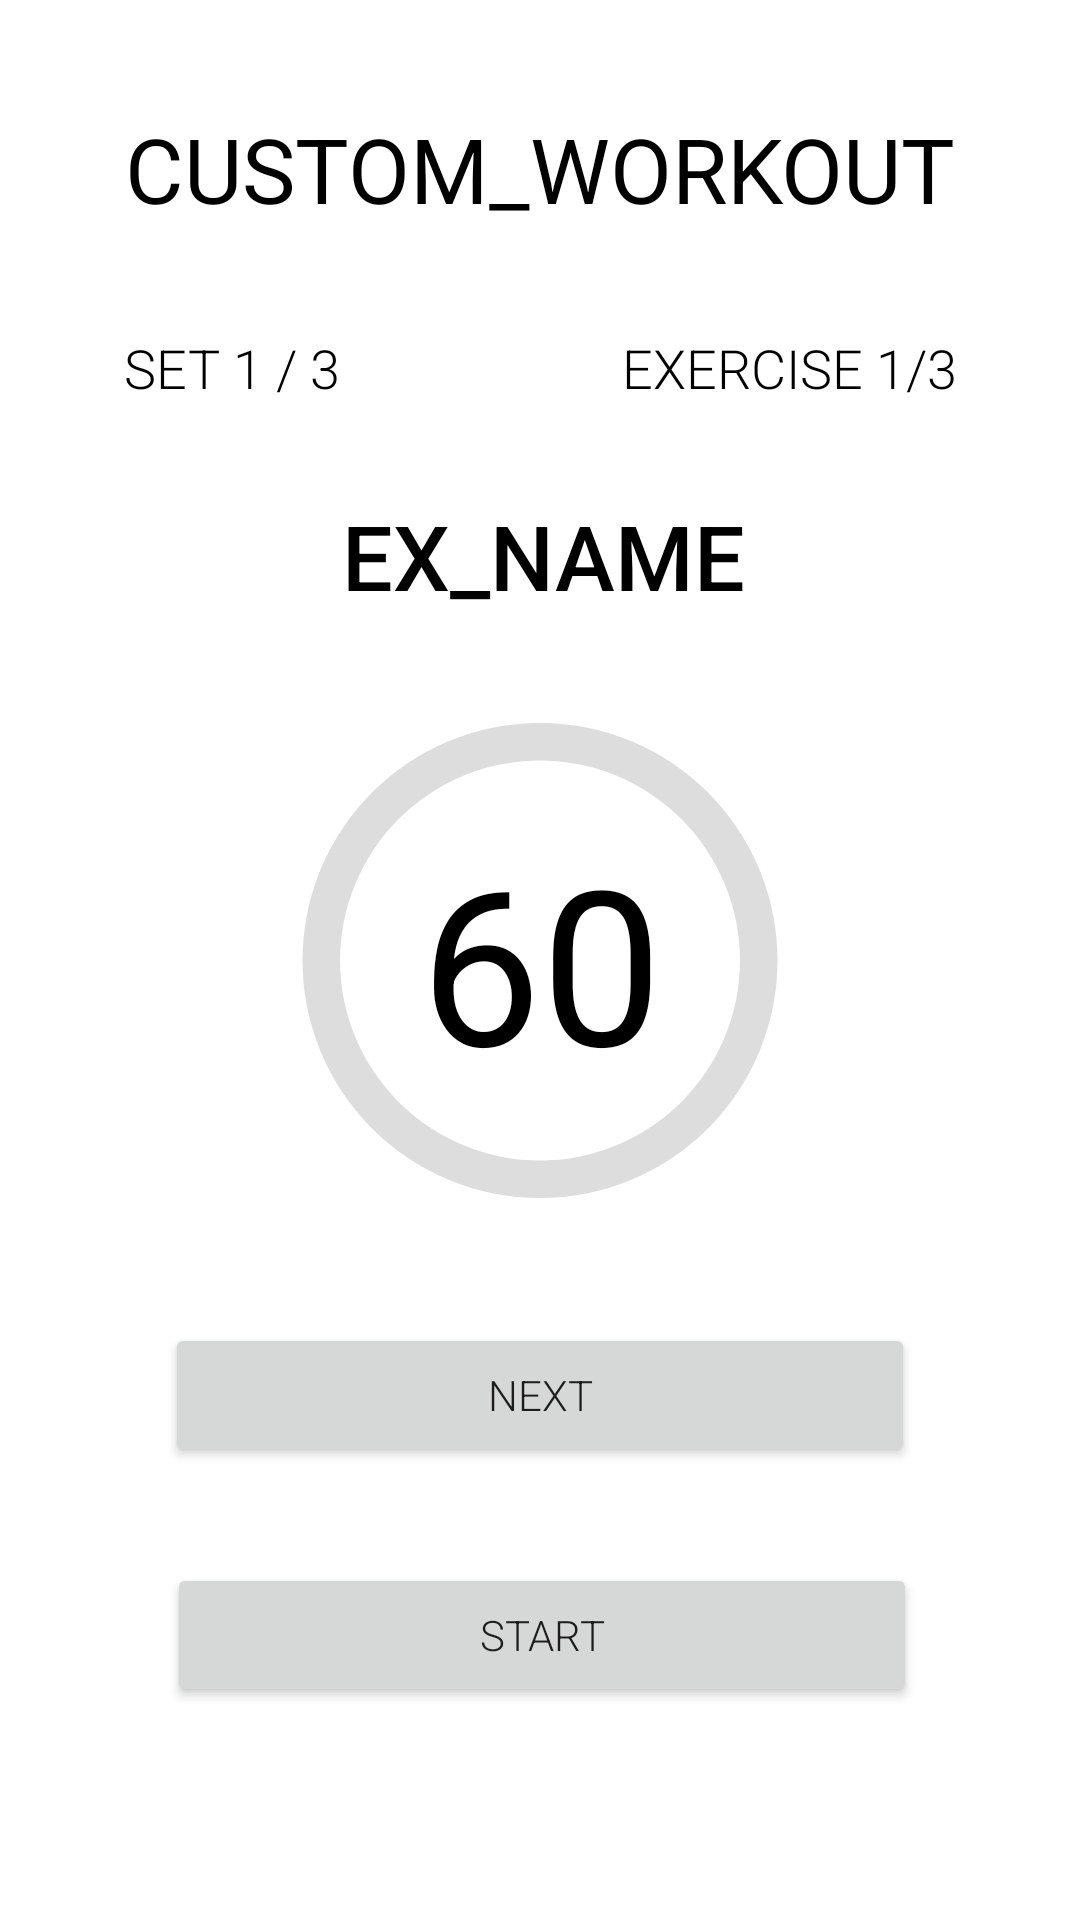

The Android layout XML behind this screen, and the referenced resources:
<!-- AndroidManifest.xml: application theme AppTheme -->
<!-- res/layout/fragment_workout_in_prog_frag.xml -->
<?xml version="1.0" encoding="utf-8"?>
<androidx.constraintlayout.widget.ConstraintLayout xmlns:android="http://schemas.android.com/apk/res/android"
    xmlns:app="http://schemas.android.com/apk/res-auto"
    xmlns:tools="http://schemas.android.com/tools"
    android:id="@+id/frameLayout4"
    android:layout_width="match_parent"
    android:layout_height="match_parent"
    tools:context=".workout_in_prog_frag">

    

    <TextView
        android:id="@+id/wip_title"
        android:layout_width="wrap_content"
        android:layout_height="wrap_content"
        android:layout_marginStart="67dp"
        android:layout_marginLeft="67dp"
        android:layout_marginTop="36dp"
        android:layout_marginEnd="67dp"
        android:layout_marginRight="67dp"
        android:fontFamily="sans-serif"
        android:text="CUSTOM_WORKOUT"
        android:textAllCaps="true"
        android:textColor="@color/colorPrimary"
        android:textSize="30sp"
        app:layout_constraintEnd_toEndOf="parent"
        app:layout_constraintStart_toStartOf="parent"
        app:layout_constraintTop_toTopOf="parent" />

    <ProgressBar
        android:id="@+id/progress_bar_workout"
        android:layout_width="200dp"
        android:layout_height="199dp"

        android:indeterminateOnly="false"
        android:progressDrawable="@drawable/circlebar"
        app:layout_constraintBottom_toBottomOf="parent"
        app:layout_constraintEnd_toEndOf="parent"
        app:layout_constraintStart_toStartOf="parent"
        app:layout_constraintTop_toTopOf="parent"
        tools:progress="60" />

    <TextView
        android:id="@+id/label_set"
        android:layout_width="wrap_content"
        android:layout_height="wrap_content"
        android:layout_marginStart="67dp"
        android:layout_marginLeft="67dp"
        android:layout_marginTop="34dp"
        android:fontFamily="sans-serif-light"
        android:text="Set 1 / 3"
        android:textAllCaps="true"
        android:textColor="@color/colorPrimary"
        android:textSize="18sp"
        app:layout_constraintEnd_toStartOf="@+id/label_exercise"
        app:layout_constraintStart_toStartOf="parent"
        app:layout_constraintTop_toBottomOf="@+id/wip_title" />

    <TextView
        android:id="@+id/label_reps"
        android:layout_width="wrap_content"
        android:layout_height="wrap_content"
        android:layout_marginStart="67dp"
        android:layout_marginLeft="67dp"
        android:layout_marginTop="8dp"
        android:layout_marginEnd="301dp"
        android:layout_marginRight="301dp"
        android:fontFamily="sans-serif-light"
        android:text="reps"
        android:textAllCaps="true"
        android:textColor="@color/colorPrimary"
        android:textSize="18sp"
        app:layout_constraintEnd_toEndOf="parent"
        app:layout_constraintStart_toStartOf="parent"
        app:layout_constraintTop_toBottomOf="@+id/label_set" />

    <TextView
        android:id="@+id/label_kg"
        android:layout_width="wrap_content"
        android:layout_height="wrap_content"
        android:layout_marginStart="232dp"
        android:layout_marginLeft="200dp"
        android:layout_marginTop="8dp"
        android:layout_marginEnd="156dp"
        android:layout_marginRight="156dp"
        android:fontFamily="sans-serif-light"
        android:text="kg"
        android:textAllCaps="true"
        android:textColor="@color/colorPrimary"
        android:textSize="18sp"
        app:layout_constraintEnd_toEndOf="parent"
        app:layout_constraintHorizontal_bias="0.0"
        app:layout_constraintStart_toStartOf="parent"
        app:layout_constraintTop_toBottomOf="@+id/label_exercise" />

    <EditText
        android:id="@+id/timer"
        android:layout_width="80dp"
        android:layout_height="wrap_content"
        android:background="#FFFFFF"
        android:ems="10"
        android:gravity="center"
        android:inputType="numberSigned"
        android:text="60"
        android:textColor="#000000"
        android:textSize="72sp"
        app:layout_constraintBottom_toBottomOf="@+id/progress_bar_workout"
        app:layout_constraintEnd_toEndOf="@+id/progress_bar_workout"
        app:layout_constraintStart_toStartOf="@+id/progress_bar_workout"
        app:layout_constraintTop_toTopOf="@+id/progress_bar_workout" />

    <Button
        android:id="@+id/start_timer"
        android:layout_width="250dp"
        android:layout_height="wrap_content"
        android:layout_marginStart="81dp"
        android:layout_marginLeft="81dp"
        android:layout_marginTop="450dp"
        android:layout_marginEnd="80dp"
        android:layout_marginRight="80dp"
        android:fontFamily="sans-serif-light"
        android:text="START"
        app:layout_constraintBottom_toBottomOf="parent"
        app:layout_constraintEnd_toEndOf="parent"
        app:layout_constraintStart_toStartOf="parent"
        app:layout_constraintTop_toTopOf="parent" />

    <TextView
        android:id="@+id/label_exercise"
        android:layout_width="wrap_content"
        android:layout_height="wrap_content"
        android:layout_marginStart="94dp"
        android:layout_marginLeft="94dp"
        android:layout_marginTop="34dp"
        android:layout_marginEnd="67dp"
        android:layout_marginRight="67dp"
        android:fontFamily="sans-serif-light"
        android:text="Exercise 1/3"
        android:textAllCaps="true"
        android:textColor="#000000"
        android:textSize="18sp"
        app:layout_constraintEnd_toEndOf="parent"
        app:layout_constraintStart_toEndOf="@+id/label_set"
        app:layout_constraintTop_toBottomOf="@+id/wip_title" />

    <TextView
        android:id="@+id/exercise_name"
        android:layout_width="wrap_content"
        android:layout_height="wrap_content"
        android:layout_marginStart="139dp"
        android:layout_marginLeft="139dp"
        android:layout_marginEnd="137dp"
        android:layout_marginRight="137dp"
        android:layout_marginBottom="270dp"
        android:fontFamily="sans-serif-medium"
        android:text="ex_name"
        android:textAllCaps="true"
        android:textColor="@color/colorPrimary"
        android:textSize="30sp"
        app:layout_constraintBottom_toBottomOf="parent"
        app:layout_constraintEnd_toEndOf="parent"
        app:layout_constraintStart_toStartOf="parent"
        app:layout_constraintTop_toTopOf="parent" />

    <Button
        android:id="@+id/next_exercise"
        android:layout_width="250dp"
        android:layout_height="wrap_content"
        android:layout_marginBottom="130dp"
        android:fontFamily="sans-serif-light"
        android:text="NEXT"
        app:layout_constraintBottom_toBottomOf="parent"
        app:layout_constraintEnd_toEndOf="parent"
        app:layout_constraintStart_toStartOf="parent"
        app:layout_constraintTop_toBottomOf="@+id/progress_bar_workout" />

</androidx.constraintlayout.widget.ConstraintLayout>
<!-- resources referenced by this layout -->
<resources>
  <color name="colorPrimary">#000000</color>
  <!-- drawable circlebar (drawable) -->
  <?xml version="1.0" encoding="utf-8"?>
  <layer-list xmlns:android="http://schemas.android.com/apk/res/android">
      <item>
          <shape
              android:shape="ring"
              android:thicknessRatio="16"
              android:useLevel="false">
              <solid android:color="#DDD" />
          </shape>
      </item>
      <item>
          <rotate
              android:fromDegrees="270"
              android:toDegrees="270">
              <shape
                  android:shape="ring"
                  android:thicknessRatio="16"
                  android:useLevel="true">
                  <gradient
                      android:startColor="#000000"
                      android:endColor="#000000"/>
              </shape>
          </rotate>
      </item>
  </layer-list>
  <style name="AppTheme" parent="Theme.AppCompat.Light.DarkActionBar">
          
          <item name="colorPrimary">@color/colorPrimary</item>
          <item name="colorPrimaryDark">@color/colorPrimaryDark</item>
          <item name="colorAccent">@color/colorAccent</item>
          <item name="android:windowBackground">@color/pageBG</item>
          <item name="windowActionBar">true</item>
          <item name="windowNoTitle">true</item>
      </style>
  <color name="colorPrimaryDark">#005678</color>
  <color name="colorAccent">#46CACACA</color>
  <color name="pageBG">#FFFFFF</color>
</resources>
